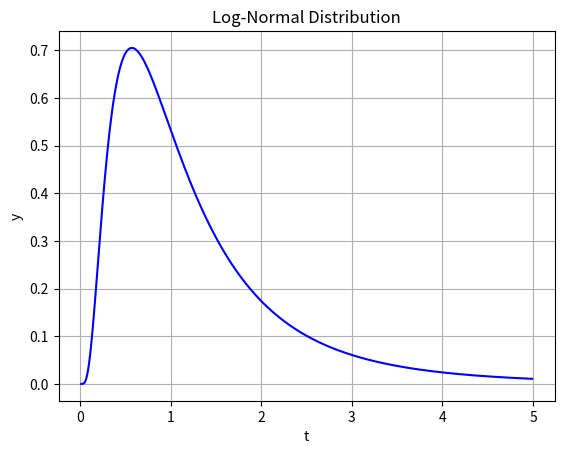
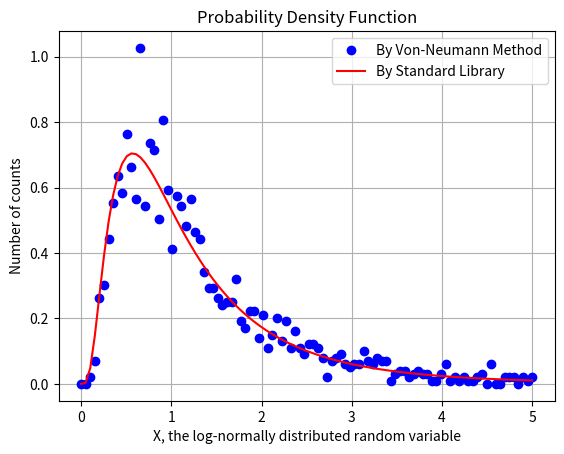

Recreate these plots in Python, in order.
import random
import numpy as np
import matplotlib.pyplot as plt
from scipy import stats

tLimits = [0, 5]
mu = 0
sigma = 0.75

def lognorm(t):
    return (np.exp(-((np.log(t) - mu) ** 2) / (2 * sigma ** 2))) / (t * sigma * np.sqrt(2 * np.pi))

tValues = np.arange(0.01, 5, 0.01)
yValues = np.array(list(map(lognorm, tValues)))
plt.figure()
plt.plot(tValues, yValues, '-b')
plt.ylabel('y')
plt.xlabel('t')
plt.title("Log-Normal Distribution")
plt.grid()
plt.show()

##############################################################################

M = np.ceil(max(yValues))
print("M = %f" % M)

binRange = tLimits[1] - tLimits[0]
binCount = 100

rand_lognorm = np.zeros(binCount)           # Array of 'binCount' bins
bins = np.linspace(0, binRange, binCount)   # Array of 'binCount' bin limits from 0 to 'binRange'

# Generate uniform random nos. and convert them to a lognormal dist. using accept-reject
def generatePoint():
    u = random.uniform(tLimits[0], tLimits[1])
    v = random.uniform(0, M)
    if v < lognorm(u):
        for j in range(0, len(bins)):
            if u < bins[j]:
                rand_lognorm[j] += 1
                break

for i in range(10000):
    generatePoint()

print(rand_lognorm)

##############################################################################

binWidth = binRange / binCount
area = sum(binWidth * rand_lognorm)

plt.figure()
plt.plot(bins, rand_lognorm / area, 'bo', label="By Von-Neumann Method")
plt.plot(bins, stats.lognorm([sigma],loc=mu).pdf(bins), '-r', label="By Standard Library")
plt.ylabel('Number of counts')
plt.xlabel('X, the log-normally distributed random variable')
plt.title("Probability Density Function")
plt.grid()
plt.legend()
plt.show()
